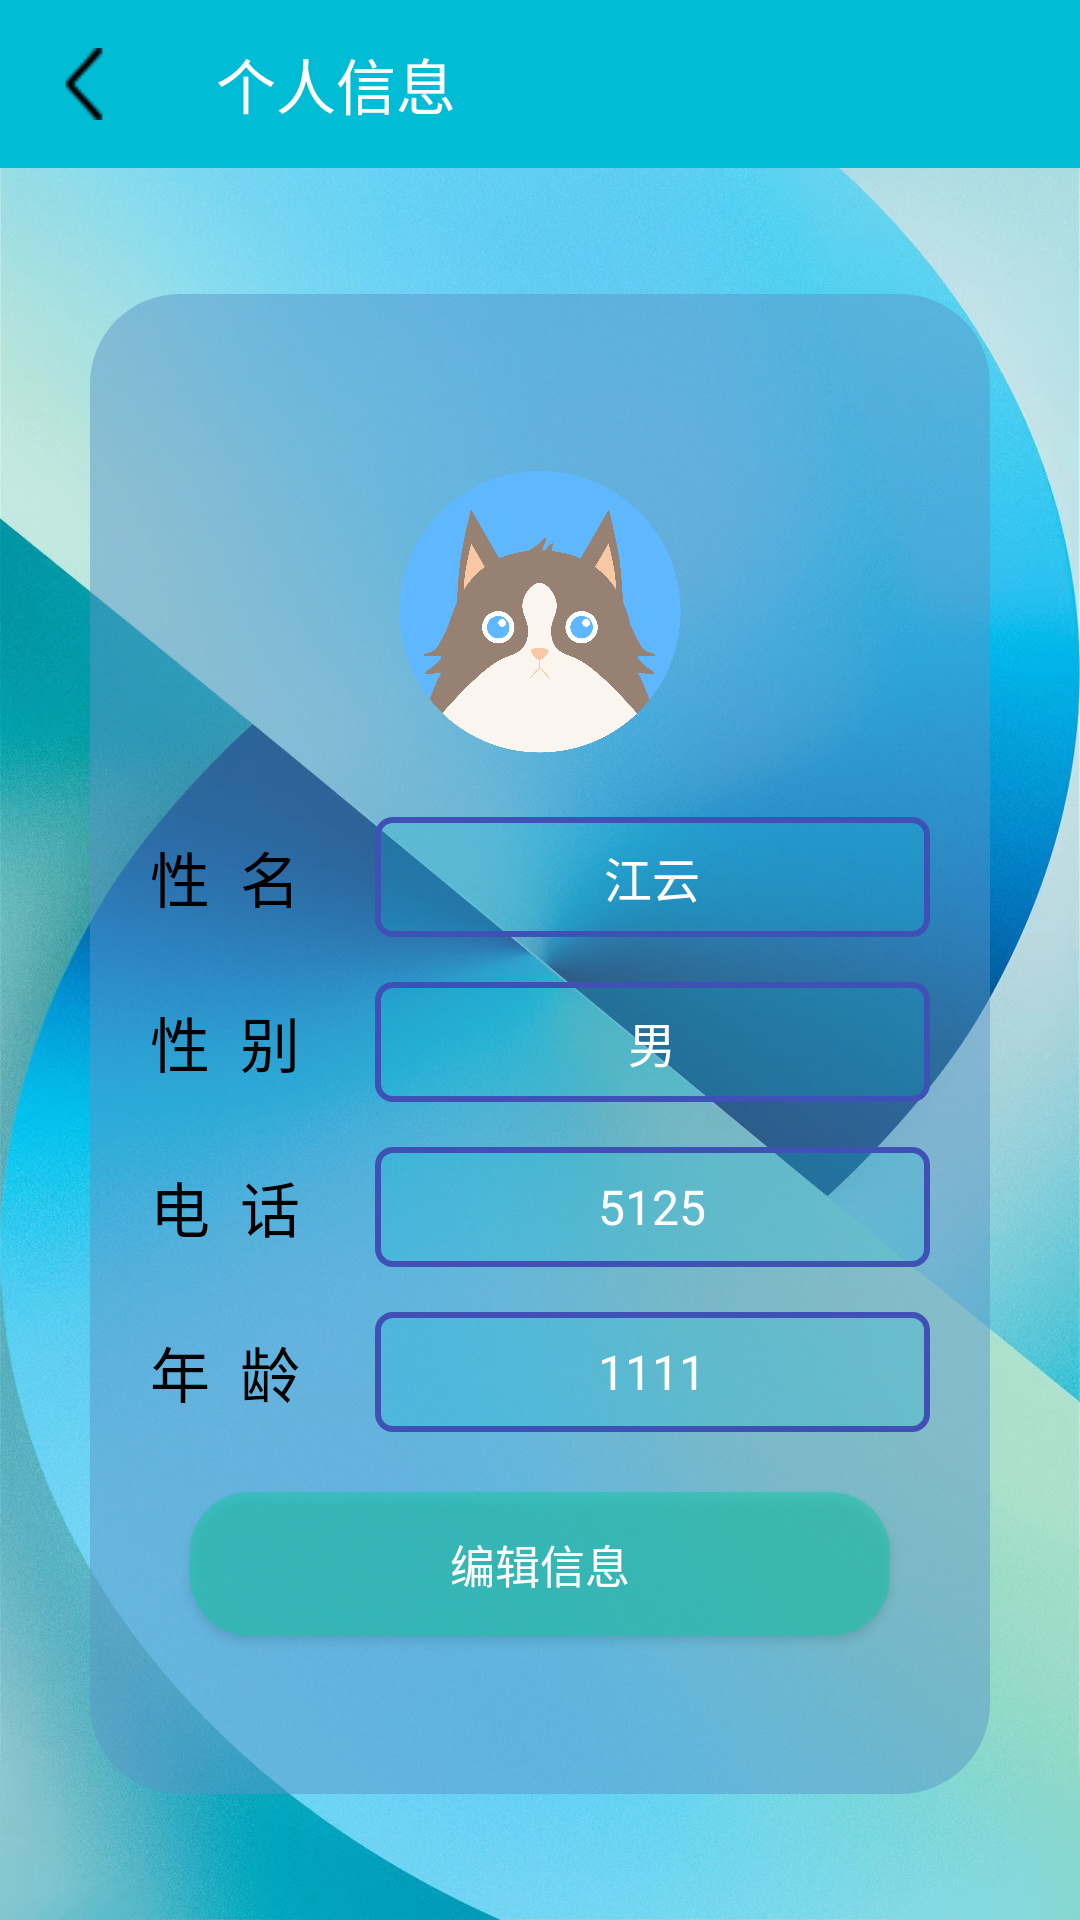

Layout XML and referenced resources for this Android screen:
<!-- AndroidManifest.xml: application theme Theme.LearnNote -->
<!-- res/layout/activity_message_show.xml -->
<?xml version="1.0" encoding="utf-8"?>
<LinearLayout
    xmlns:android="http://schemas.android.com/apk/res/android"
    xmlns:app="http://schemas.android.com/apk/res-auto"
    xmlns:tools="http://schemas.android.com/tools"
    android:layout_width="match_parent"
    android:layout_height="match_parent"
    tools:context=".activity_fold.MessageShowActivity"
    android:background="@drawable/oop"
    android:orientation="vertical"

    >


    <androidx.appcompat.widget.Toolbar
        android:id="@+id/toolbar_show_msg_to_home"
        android:layout_width="match_parent"
        android:layout_height="wrap_content"
        android:minHeight="?attr/actionBarSize"
        app:navigationIcon="@drawable/back"
        android:background="#00BCD4"
        app:title="个人信息"
        app:titleTextColor="@color/white"
        />

    <LinearLayout
        android:layout_width="match_parent"
        android:layout_height="match_parent"
        android:gravity="center_horizontal|center_vertical"

        >

        <LinearLayout
            android:layout_width="match_parent"
            android:layout_height="500dp"
            android:gravity="center_horizontal|center_vertical"
            android:background="@drawable/radio_change"
            android:layout_marginLeft="30dp"
            android:layout_marginRight="30dp"
            android:layout_below="@+id/toolbar_pwd"
            android:orientation="vertical"
            >

            <ImageView
                android:id="@+id/change_avatar"
                android:layout_width="114dp"
                android:layout_height="107dp"
                android:src="@drawable/buoumao"/>

            <RelativeLayout
                android:id="@+id/re_name"
                android:layout_width="900px"
                android:layout_height="40dp"
                android:layout_marginTop="15dp"
                android:clickable="true">

                <TextView
                    android:id="@+id/show_msg_name"
                    android:layout_width="60dp"
                    android:layout_height="wrap_content"
                    android:layout_alignParentLeft="true"
                    android:layout_centerVertical="true"
                    android:layout_marginLeft="20dp"
                    android:text="性  名 "
                    android:layout_marginRight="15dp"
                    android:textColor="@color/black"
                    android:textSize="20sp" />

                <TextView
                    android:id="@+id/show_msg_name_info"
                    android:layout_width="match_parent"
                    android:layout_height="match_parent"
                    android:layout_alignParentRight="true"
                    android:layout_centerVertical="true"
                    android:layout_marginRight="20dp"
                    android:layout_toRightOf="@id/show_msg_name"
                    android:ellipsize="end"
                    android:gravity="center"
                    android:singleLine="true"
                    android:text="江云"
                    android:background="@drawable/text_view_change_editor"
                    android:textColor="@color/white"
                    android:textSize="16sp" />
            </RelativeLayout>



            <RelativeLayout
                android:id="@+id/re_sex"
                android:layout_width="900px"
                android:layout_height="40dp"
                android:layout_marginTop="15dp"
                android:clickable="true">


                <TextView
                    android:id="@+id/show_msg_sex"
                    android:layout_width="60dp"
                    android:layout_height="wrap_content"
                    android:layout_alignParentLeft="true"
                    android:layout_centerVertical="true"
                    android:layout_marginLeft="20dp"
                    android:text="性  别 "
                    android:layout_marginRight="15dp"
                    android:textColor="@color/black"
                    android:textSize="20sp" />

                <TextView
                    android:id="@+id/show_msg_sex_info"
                    android:layout_width="match_parent"
                    android:layout_height="match_parent"
                    android:layout_alignParentRight="true"
                    android:layout_centerVertical="true"
                    android:layout_marginRight="20dp"
                    android:layout_toRightOf="@id/show_msg_sex"
                    android:ellipsize="end"
                    android:gravity="center"
                    android:text="男"
                    android:singleLine="true"
                    android:background="@drawable/text_view_change_editor"
                    android:textColor="@color/white"
                    android:textSize="16sp" />

            </RelativeLayout>

            <RelativeLayout
                android:id="@+id/re_phone"
                android:layout_width="900px"
                android:layout_height="40dp"
                android:layout_marginTop="15dp"
                android:clickable="true">


                <TextView
                    android:id="@+id/show_msg_phone"
                    android:layout_width="60dp"
                    android:layout_height="wrap_content"
                    android:layout_alignParentLeft="true"
                    android:layout_centerVertical="true"
                    android:layout_marginLeft="20dp"
                    android:text="电  话 "
                    android:layout_marginRight="15dp"
                    android:textColor="@color/black"
                    android:textSize="20sp" />

                <TextView
                    android:id="@+id/show_msg_phone_info"
                    android:layout_width="match_parent"
                    android:layout_height="match_parent"
                    android:layout_alignParentRight="true"
                    android:layout_centerVertical="true"
                    android:layout_marginRight="20dp"
                    android:layout_toRightOf="@id/show_msg_phone"
                    android:ellipsize="end"
                    android:gravity="center"
                    android:singleLine="true"
                    android:text="5125"
                    android:background="@drawable/text_view_change_editor"
                    android:textColor="@color/white"
                    android:textSize="16sp" />

            </RelativeLayout>

            <RelativeLayout
                android:id="@+id/re_age"
                android:layout_width="900px"
                android:layout_height="40dp"
                android:layout_marginTop="15dp"
                android:clickable="true">


                <TextView
                    android:id="@+id/show_msg_age"
                    android:layout_width="60dp"
                    android:layout_height="wrap_content"
                    android:layout_alignParentLeft="true"
                    android:layout_centerVertical="true"
                    android:layout_marginLeft="20dp"
                    android:text="年  龄 "
                    android:layout_marginRight="15dp"
                    android:textColor="@color/black"
                    android:textSize="20sp" />

                <TextView
                    android:id="@+id/show_msg_age_info"
                    android:layout_width="match_parent"
                    android:layout_height="match_parent"
                    android:layout_centerVertical="true"
                    android:layout_marginRight="20dp"
                    android:layout_toRightOf="@id/show_msg_age"
                    android:ellipsize="end"
                    android:gravity="center"
                    android:singleLine="true"
                    android:background="@drawable/text_view_change_editor"
                    android:textColor="@color/white"
                    android:text="1111"
                    android:textSize="16sp" />

            </RelativeLayout>

            <Button
                android:id="@+id/btn_show_to_change_msg"
                android:layout_width="700px"
                android:layout_height="wrap_content"
                android:text="编辑信息"
                android:textSize="45px"
                android:textColor="@color/white"
                android:layout_marginTop="20dp"
                android:background="@drawable/change_button_style"
                android:foreground="?selectableItemBackground"
                />

        </LinearLayout>

    </LinearLayout>


</LinearLayout>
<!-- resources referenced by this layout -->
<resources>
  <color name="black">#FF000000</color>
  <color name="white">#FFFFFFFF</color>
  <!-- drawable back: png bitmap (drawable, 427 bytes) -->
  <!-- drawable buoumao: png bitmap (drawable, 225121 bytes) -->
  <!-- drawable change_button_style (drawable) -->
  <?xml version="1.0" encoding="UTF-8"?>
  <selector xmlns:android="http://schemas.android.com/apk/res/android">
      <item android:state_pressed="true">
          <shape android:shape="rectangle">
              <solid android:color="#CC06C5A7" />
              <corners android:radius="20dp"></corners>
          </shape>
      </item>
  
      <item android:state_pressed="false">
          <shape android:shape="rectangle">
              <solid android:color="#9921C6AE" />
              <corners android:radius="20dp"></corners>
          </shape>
      </item>
  
  </selector>
  <!-- drawable oop: jpg bitmap (drawable, 489731 bytes) -->
  <!-- drawable radio_change (drawable) -->
  <?xml version="1.0" encoding="UTF-8"?>
  <selector xmlns:android="http://schemas.android.com/apk/res/android">
      <item>
          <shape>
              <solid android:color="#7C5995C5"></solid>
              <corners android:radius="30dp"></corners>
          </shape>
      </item>
  
  </selector>
  <!-- drawable text_view_change_editor (drawable) -->
  <?xml version="1.0" encoding="UTF-8"?>
  <selector xmlns:android="http://schemas.android.com/apk/res/android">
      <item android:state_focused="false">
          <shape>
              <solid android:color="#3300BCD4" />
              <stroke android:width="2dip" android:color="#3F51B5" />
              <corners android:topLeftRadius="5dp"
                  android:topRightRadius="5dp"
                  android:bottomRightRadius="5dp"
                  android:bottomLeftRadius="5dp"/>
          </shape>
      </item>
  
      <item android:state_focused="true">
          <shape>
              <solid android:color="#3300BCD4" />
              <stroke android:width="2dip" android:color="#F44336" />
              <corners android:topLeftRadius="5dp"
                  android:topRightRadius="5dp"
                  android:bottomRightRadius="5dp"
                  android:bottomLeftRadius="5dp"/>
          </shape>
      </item>
  
  </selector>
  <style name="Theme.LearnNote" parent="Base.Theme.LearnNote" />
  <style name="Base.Theme.LearnNote" parent="Theme.MaterialComponents.DayNight.NoActionBar.Bridge">
          
          
          <item name="android:textSize">20sp</item>
      </style>
</resources>
